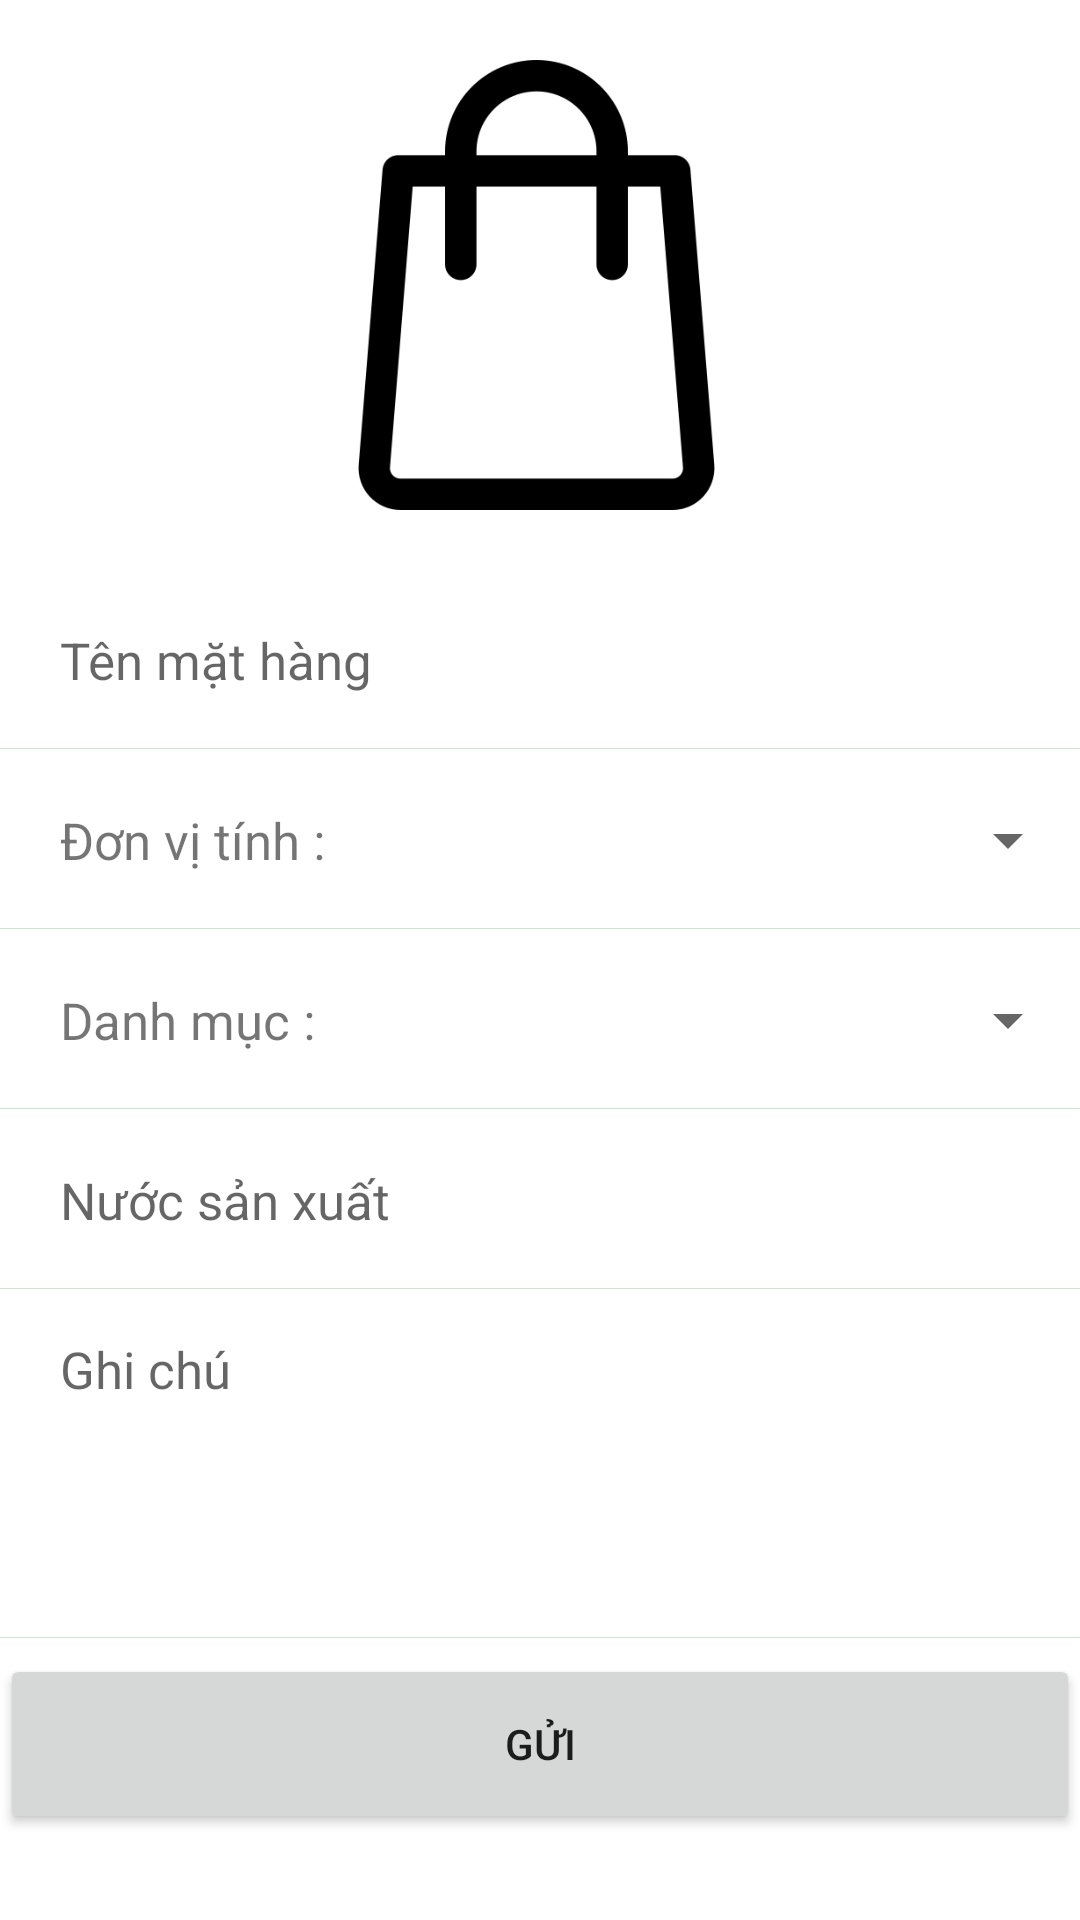

Produce the Android XML layout that renders to this screen, including the resource entries it uses.
<!-- AndroidManifest.xml: application theme Theme.Banhang -->
<!-- res/layout/fragment__add__san_pham.xml -->
<?xml version="1.0" encoding="utf-8"?>
<ScrollView xmlns:android="http://schemas.android.com/apk/res/android"
    xmlns:tools="http://schemas.android.com/tools"
    android:layout_width="match_parent"
    android:layout_height="match_parent"
    tools:context=".fragment.sanpham.Fragment_Add_SanPham">
    <LinearLayout
        android:layout_width="match_parent"
        android:layout_height="wrap_content"
        android:orientation="vertical"
        >
        <ImageView
            android:id="@+id/imgSanPham"
            android:layout_width="150dp"
            android:layout_height="150dp"
            android:clickable="true"
            android:background="@drawable/bg_edittext"
            android:layout_gravity="center"
            android:layout_marginTop="20dp"
            android:layout_marginBottom="20dp"
            android:src="@drawable/shopbag"
            android:focusable="true"
            android:contentDescription="@string/icon" />

        <EditText
            android:id="@+id/inputedittext_tenSanPham"
            android:layout_width="match_parent"
            android:maxLength="24"
            android:background="@drawable/bg_edittext"
            android:inputType="text"
            android:textSize="17sp"
            android:hint="Tên mặt hàng"
            android:paddingStart="20dp"
            android:paddingEnd="10dp"
            android:minHeight="60dp"
            android:layout_height="wrap_content"
            android:autofillHints="@string/icon" />

        <LinearLayout
            android:layout_width="match_parent"
            android:layout_height="60dp"
            android:orientation="horizontal"
            android:background="@drawable/bg_edittext"
            >
            <TextView
                android:layout_width="wrap_content"
                android:layout_height="wrap_content"
                android:layout_gravity="center_vertical"
                android:text="Đơn vị tính : "
                android:textSize="17sp"
                android:paddingStart="20dp"
                android:paddingEnd="0dp"

                />
            <Spinner
                android:id="@+id/sprinnerDonViTinh"
                android:layout_width="match_parent"
                android:layout_height="60dp"
                android:paddingStart="20dp"
                android:layout_gravity="center_vertical"
                android:paddingEnd="10dp"
                />
        </LinearLayout>

        <LinearLayout
            android:layout_width="match_parent"
            android:layout_height="60dp"
            android:orientation="horizontal"
            android:background="@drawable/bg_edittext"
            >
            <TextView
                android:layout_width="wrap_content"
                android:layout_height="wrap_content"
                android:layout_gravity="center_vertical"
                android:text="Danh mục : "
                android:textSize="17sp"
                android:paddingStart="20dp"
                android:paddingEnd="0dp"

                />
            <Spinner
                android:id="@+id/sprinnerDanhMuc"
                android:layout_width="match_parent"
                android:layout_height="60dp"
                android:paddingStart="20dp"
                android:gravity="center_vertical"
                android:paddingEnd="10dp"
                />
        </LinearLayout>

        <EditText
            android:id="@+id/inputedittext_NuocSX"
            android:layout_width="match_parent"
            android:background="@drawable/bg_edittext"
            android:inputType="textEmailAddress"
            android:maxLength="100"
            android:textSize="17sp"
            android:hint="Nước sản xuất"
            android:paddingStart="20dp"
            android:paddingEnd="10dp"
            android:minHeight="60dp"
            android:layout_height="wrap_content"
            android:autofillHints="@string/icon" />

        <EditText
            android:id="@+id/inputedittext_ChiTietSanPham"
            android:layout_width="match_parent"
            android:background="@drawable/bg_edittext"
            android:inputType="textMultiLine"
            android:textSize="17sp"
            android:hint="Ghi chú"
            android:minLines="5"
            android:paddingStart="20dp"
            android:paddingEnd="10dp"
            android:paddingTop="15dp"
            android:maxLength="1000"
            android:gravity="top"
            android:textAlignment="gravity"
            android:layout_height="wrap_content"
            android:autofillHints="@string/icon" />

        <Button
            android:layout_marginTop="5dp"
            android:id="@+id/buttonaddSanPham"
            android:layout_width="match_parent"
            android:layout_height="60dp"
            android:text="Gửi"
            />
    </LinearLayout>
</ScrollView>
<!-- resources referenced by this layout -->
<resources>
  <!-- drawable bg_edittext (drawable) -->
  <?xml version="1.0" encoding="utf-8"?>
  <layer-list xmlns:android="http://schemas.android.com/apk/res/android" >
      <item  android:bottom="1px"
          android:top="-1px"
          android:start="-1px"
          android:end="-1px">
          <shape
              android:shape="rectangle">
              <stroke android:width="1px" android:color="@color/md_green_100" />
              <solid android:color="@color/white" />
          </shape>
      </item>
  </layer-list>
  <!-- drawable shopbag: jpg bitmap (drawable, 53633 bytes) -->
  <string name="icon">nhãn</string>
  <style name="Theme.Banhang" parent="Theme.MaterialComponents.Light.NoActionBar">
          
          <item name="colorPrimary">@color/md_green_200</item>
          <item name="colorPrimaryVariant">@color/md_grey_600</item>
          <item name="colorOnPrimary">@color/md_blue_grey_900</item>
  
          
          <item name="colorSecondary">@color/md_green_100</item>
          <item name="colorSecondaryVariant">@color/md_green_300</item>
          <item name="colorOnSecondary">@color/md_blue_grey_900</item>
          <item name="colorOnBackground">@color/white</item>
  
          <item name="backgroundColor">@color/md_blue_grey_700</item>
          <item name="background">@color/md_grey_600</item>
  
  
  
  
  
          
          <item name="android:statusBarColor" tools:targetApi="l">?attr/colorPrimaryVariant</item>
          
      </style>
  <color name="md_green_100">#C8E6C9</color>
  <color name="white">#FFFFFF</color>
  <color name="md_green_200">#A5D6A7</color>
  <color name="md_grey_600">#75a478</color>
  <color name="md_blue_grey_900">#263238</color>
  <color name="md_green_300">#81C784</color>
  <color name="md_blue_grey_700">#455A64</color>
</resources>
